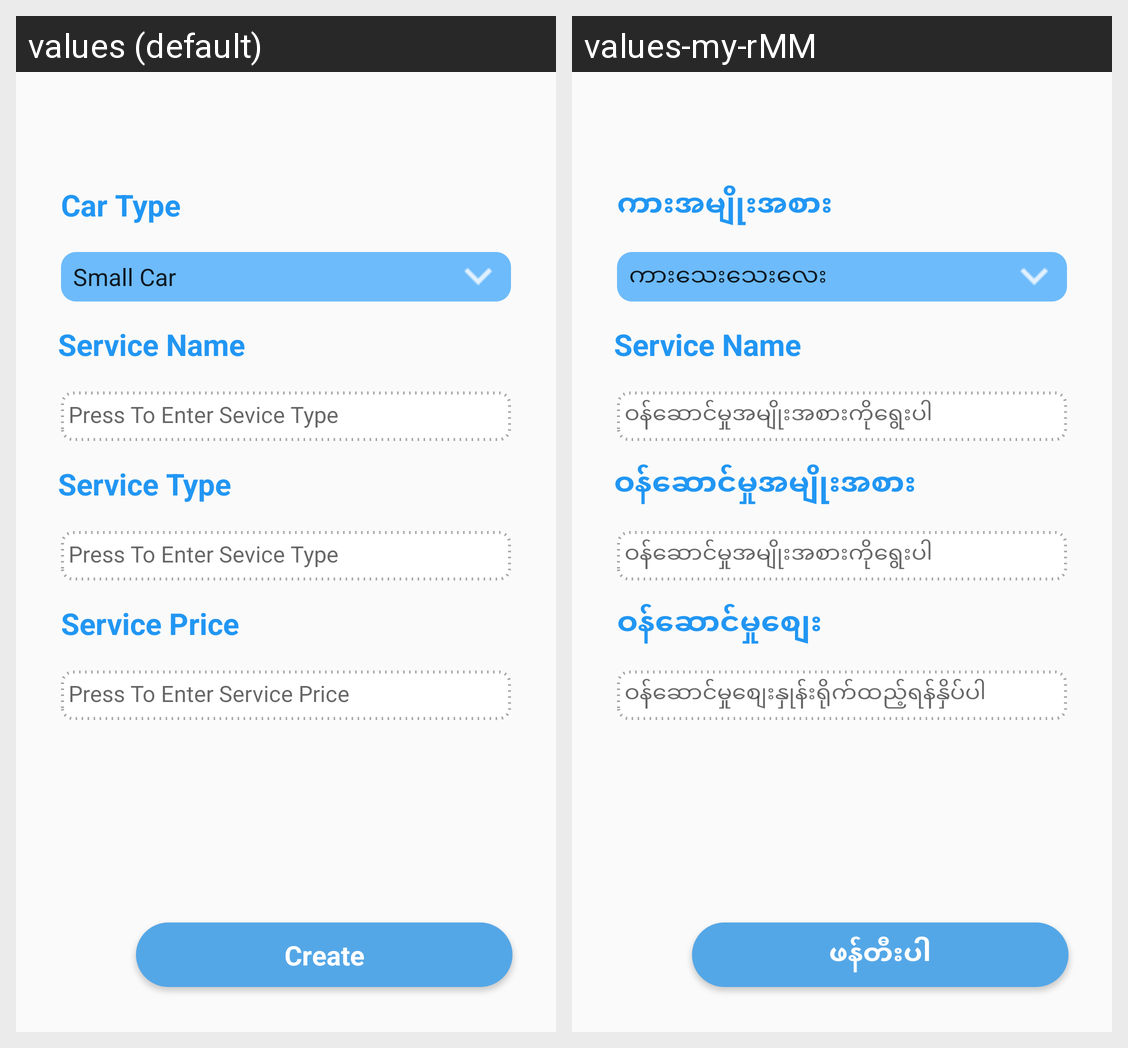

This grid shows one Android layout under two languages. Give, for every string resource on the screen, its name, the default text and each shown locale's text.
Android screen res/layout/fragment_service_creation.xml rendered under 2 locales, left to right: values (default), values-my-rMM. Device: Nexus 5 (rendered at 1080×1920; each locale shown at half size, 540×960, under a caption strip naming it); theme AppTheme.
Strings drawn on this screen, with the default value and each locale's value (text and hints the layout hard-codes, and strings that could not be matched under every locale, appear in the picture but are not listed):

service_name
  values: Service Name
  values-my-rMM: Service Name  [not translated; the default value is used]

create
  values: Create
  values-my-rMM: ဖန်တီးပါ

enter_servie_price
  values: Press To Enter Service Price
  values-my-rMM: ဝန်ဆောင်မှုစျေးနှုန်းရိုက်ထည့်ရန်နှိပ်ပါ

service_type
  values: Service Type
  values-my-rMM: ဝန်ဆောင်မှုအမျိုးအစား

enter_service_type
  values: Press To Enter Sevice Type
  values-my-rMM: ဝန်ဆောင်မှုအမျိုးအစားကိုရွေးပါ

service_price
  values: Service Price
  values-my-rMM: ဝန်ဆောင်မှုစျေး

car_type
  values: Car Type
  values-my-rMM: ကားအမျိုးအစား
